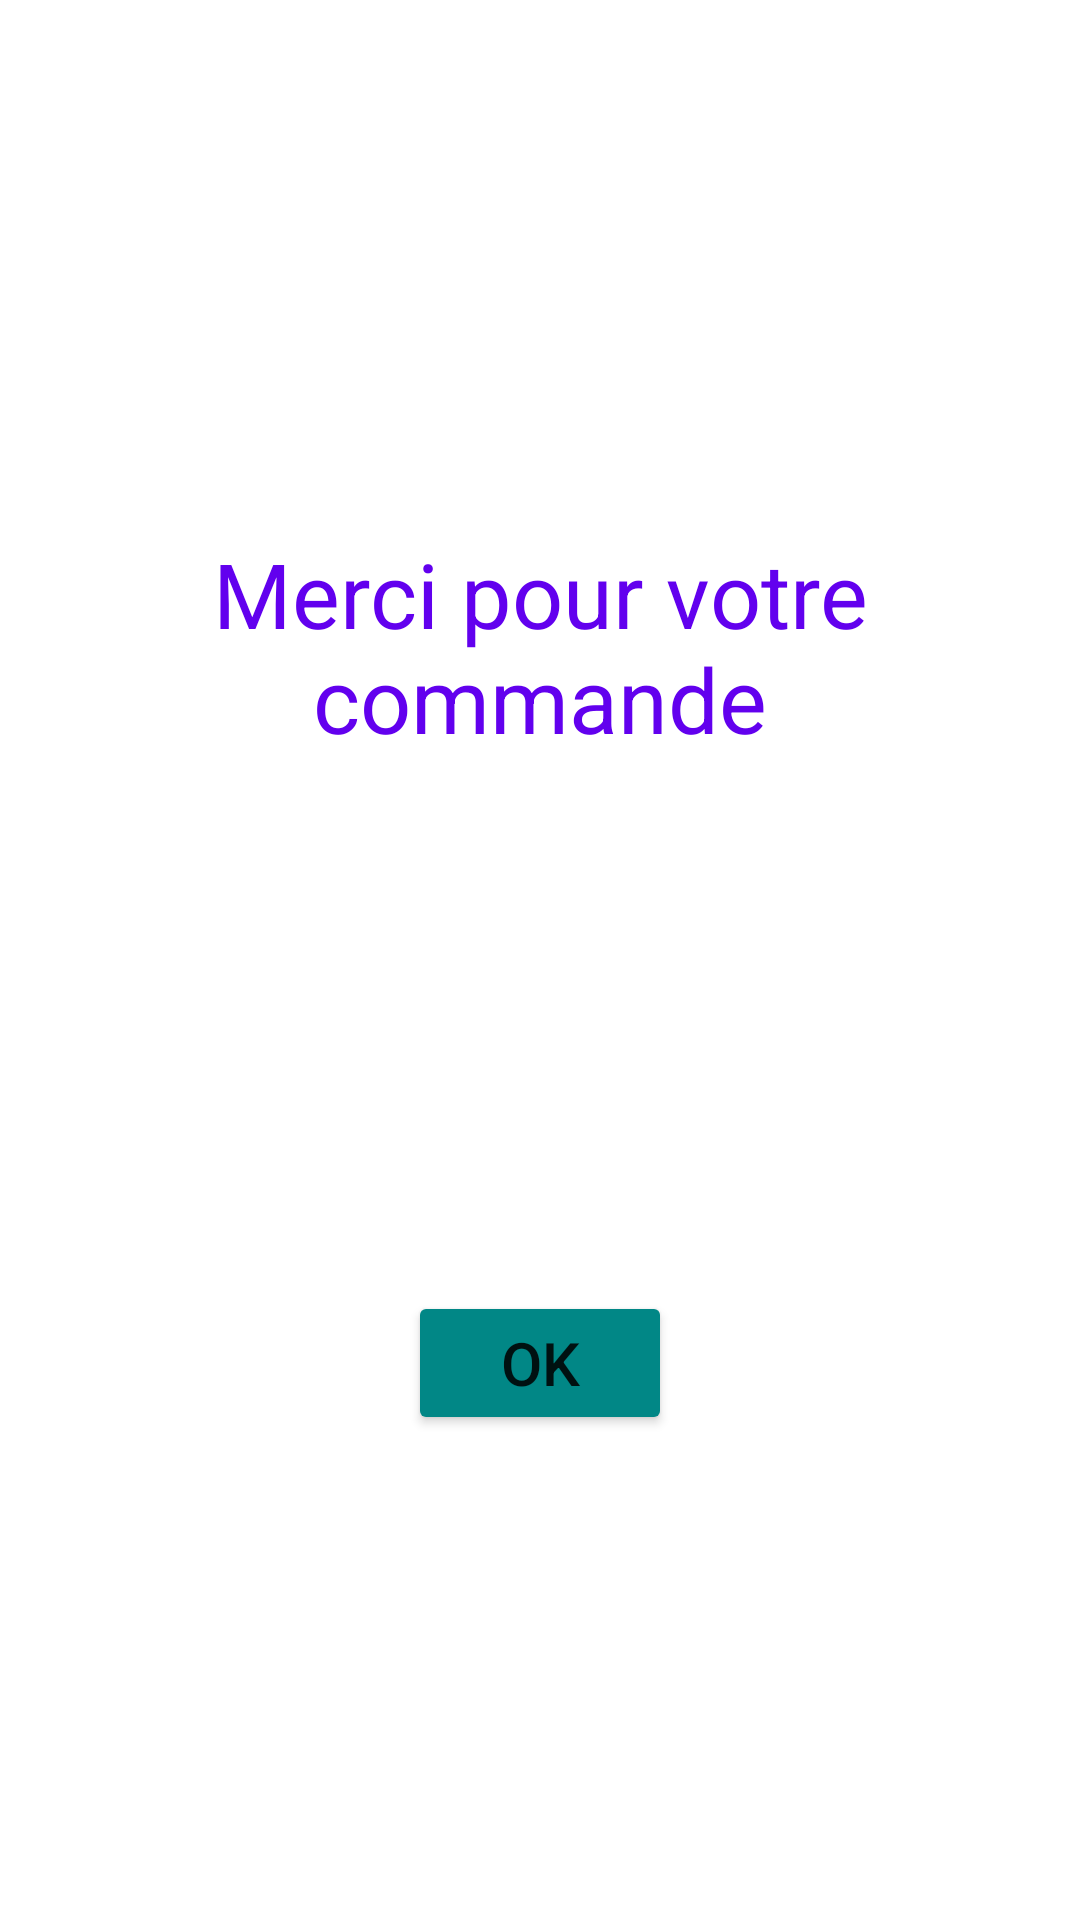

The Android layout XML behind this screen, and the referenced resources:
<!-- AndroidManifest.xml: application theme Theme.Testinfoprojet2 -->
<!-- res/layout/commande_terminee.xml -->
<?xml version="1.0" encoding="utf-8"?>
<androidx.constraintlayout.widget.ConstraintLayout
    xmlns:android="http://schemas.android.com/apk/res/android"
    xmlns:app="http://schemas.android.com/apk/res-auto"
    android:layout_width="match_parent"
    android:layout_height="match_parent">


    <TextView
        android:id="@+id/MerciCommande"
        android:layout_width="wrap_content"
        android:layout_height="wrap_content"
        android:text="Merci pour votre commande"
        android:textColor="@color/purple_500"
        android:textSize="30sp"
        android:gravity="center"
        android:padding="16dp"
        app:layout_constraintBottom_toTopOf="@+id/ok"
        app:layout_constraintEnd_toEndOf="parent"
        app:layout_constraintRight_toRightOf="parent"
        app:layout_constraintStart_toStartOf="parent"
        app:layout_constraintTop_toTopOf="parent" />

    <Button
        android:id="@+id/ok"
        android:layout_width="wrap_content"
        android:layout_height="wrap_content"
        android:text="OK"
        android:textSize="20sp"
        android:backgroundTint="@color/teal_700"
        app:layout_constraintBottom_toBottomOf="parent"
        app:layout_constraintTop_toBottomOf="@id/MerciCommande"
        app:layout_constraintStart_toStartOf="parent"
        app:layout_constraintEnd_toEndOf="parent"/>

</androidx.constraintlayout.widget.ConstraintLayout>
<!-- resources referenced by this layout -->
<resources>
  <style name="Theme.Testinfoprojet2" parent="Theme.MaterialComponents.DayNight.DarkActionBar">
          
          <item name="colorPrimary">@color/purple_500</item>
          <item name="colorPrimaryVariant">@color/purple_700</item>
          <item name="colorOnPrimary">@color/white</item>
          
          <item name="colorSecondary">@color/teal_200</item>
          <item name="colorSecondaryVariant">@color/teal_700</item>
          <item name="colorOnSecondary">@color/black</item>
          
          <item name="android:statusBarColor" tools:targetApi="l">?attr/colorPrimaryVariant</item>
          
      </style>
  <!-- not gathered from this repository: default colours our renderer supplied (Android Studio template values) -->
  <color name="purple_500">#FF6200EE</color>
  <color name="purple_700">#FF3700B3</color>
  <color name="teal_200">#FF03DAC5</color>
  <color name="teal_700">#FF018786</color>
  <color name="black">#FF000000</color>
  <color name="white">#FFFFFFFF</color>
</resources>
